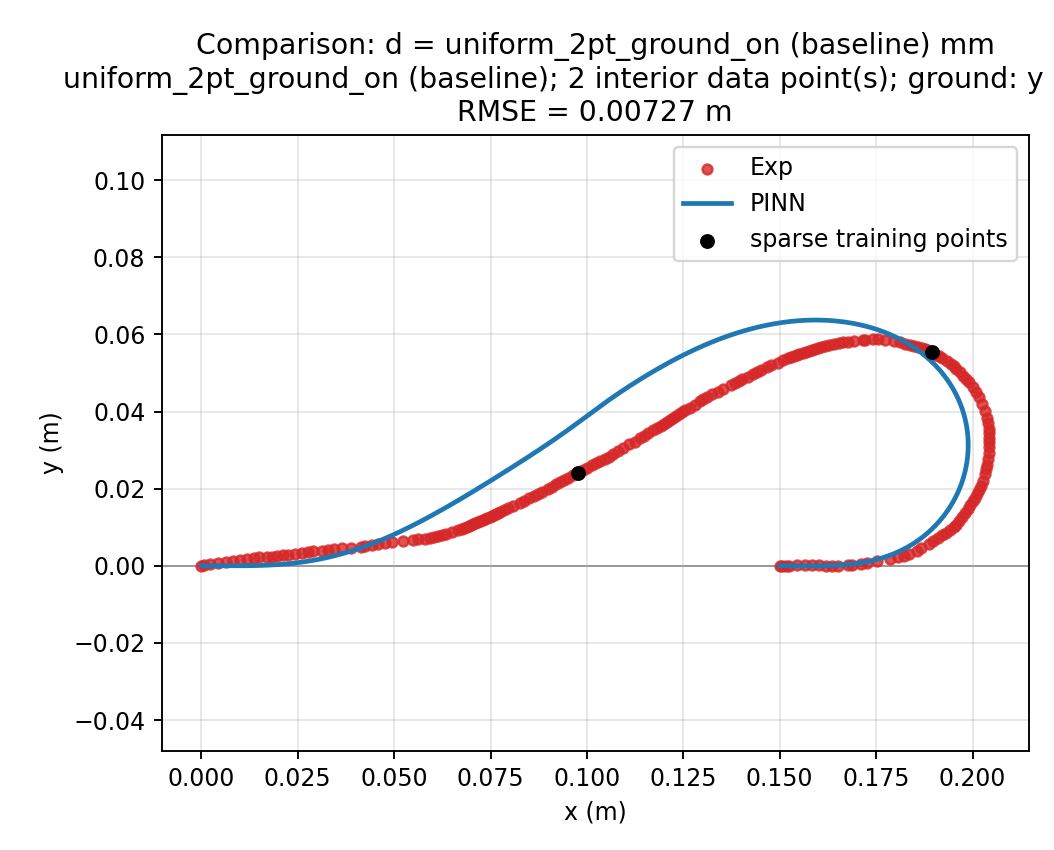

The table this chart was drawn from, first rows:
xi, x_m, y_m, phi_rad
0.0, 0.0, 0.0, -0.2633
0.001669, 0.0004995, 3.7288211954288474e-06, -0.2523
0.003339, 0.0009999, 6.599739924114742e-06, -0.2413
0.005008, 0.001501, 8.678733084243512e-06, -0.2304
0.006678, 0.002004, 1.0035821964179729e-05, -0.2196
0.008347, 0.002507, 1.0744904052994546e-05, -0.2089
0.01002, 0.003011, 1.0883570385382298e-05, -0.1982
0.01169, 0.003517, 1.0532909473563442e-05, -0.1877
0.01336, 0.004023, 9.7772989501767e-06, -0.1772
0.01503, 0.00453, 8.704186106631216e-06, -0.1668
0.01669, 0.005037, 7.403858560600173e-06, -0.1564
0.01836, 0.005546, 5.969206324073216e-06, -0.1462
0.02003, 0.006056, 4.495476569617992e-06, -0.136
0.0217, 0.006566, 3.0800224073562174e-06, -0.1259
0.02337, 0.007077, 1.8220469888501526e-06, -0.1159
0.02504, 0.007588, 8.223442470344828e-07, -0.106
0.02671, 0.008101, 1.8303756397823348e-07, -0.0961
0.02838, 0.008614, 7.317631252584618e-09, -0.08632
0.03005, 0.009127, 3.9918073167589117e-07, -0.07661
0.03172, 0.009642, 1.463168626998373e-06, -0.06698
0.03339, 0.01016, 3.304111184490754e-06, -0.05743
0.03506, 0.01067, 6.026872817297023e-06, -0.04795
0.03673, 0.01119, 9.736103749692612e-06, -0.03855
0.0384, 0.0117, 1.4535997050011888e-05, -0.02923
0.04007, 0.01222, 2.0530052301818436e-05, -0.01998
0.04174, 0.01274, 2.7820846708925935e-05, -0.01081
0.04341, 0.01325, 3.650981435285014e-05, -0.00172
0.04508, 0.01377, 4.669703424321195e-05, 0.007297
0.04674, 0.01429, 5.848102772318781e-05, 0.01624
0.04841, 0.01481, 7.195856571412553e-05, 0.0251
0.05008, 0.01532, 8.722448620663344e-05, 0.03389
0.05175, 0.01584, 0.0001044, 0.04261
0.05342, 0.01636, 0.0001235, 0.05125
0.05509, 0.01688, 0.0001447, 0.05981
0.05676, 0.0174, 0.000168, 0.0683
0.05843, 0.01791, 0.0001935, 0.07672
0.0601, 0.01843, 0.0002214, 0.08506
0.06177, 0.01895, 0.0002516, 0.09333
0.06344, 0.01947, 0.0002844, 0.1015
0.06511, 0.01998, 0.0003196, 0.1096
0.06678, 0.0205, 0.0003574, 0.1177
0.06845, 0.02102, 0.0003979, 0.1257
0.07012, 0.02153, 0.0004411, 0.1336
0.07179, 0.02205, 0.0004871, 0.1414
0.07346, 0.02256, 0.000536, 0.1492
0.07513, 0.02308, 0.0005877, 0.1568
0.07679, 0.02359, 0.0006424, 0.1645
0.07846, 0.02411, 0.0007, 0.172
0.08013, 0.02462, 0.0007607, 0.1795
0.0818, 0.02513, 0.0008244, 0.1869
0.08347, 0.02564, 0.0008912, 0.1942
0.08514, 0.02616, 0.0009612, 0.2015
0.08681, 0.02667, 0.001034, 0.2086
0.08848, 0.02718, 0.001111, 0.2158
0.09015, 0.02768, 0.00119, 0.2228
0.09182, 0.02819, 0.001273, 0.2298
0.09349, 0.0287, 0.001359, 0.2367
0.09516, 0.02921, 0.001448, 0.2435
0.09683, 0.02971, 0.00154, 0.2503
0.0985, 0.03022, 0.001636, 0.257
... 540 more rows
